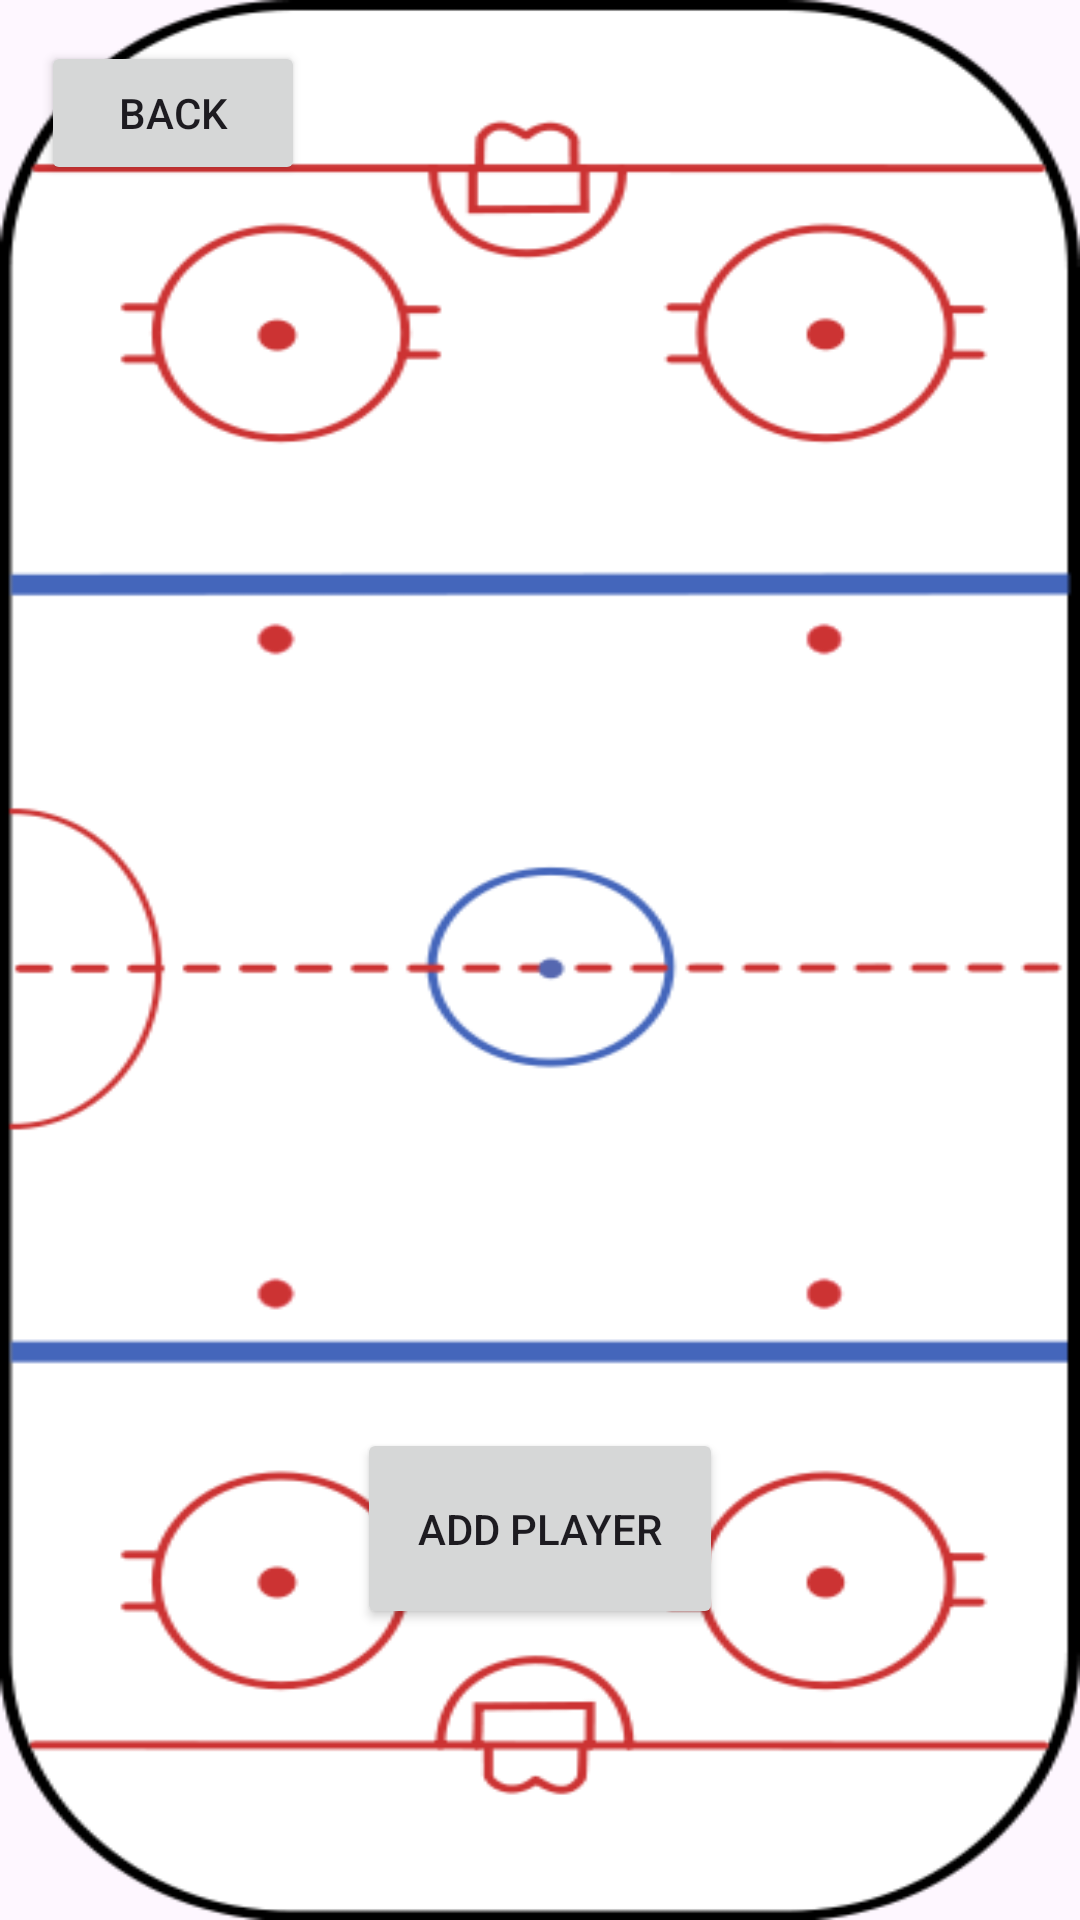

Write the Android layout XML for this screen, with the resource values it uses.
<!-- AndroidManifest.xml: application theme Theme.DyceRollerreal -->
<!-- res/layout/activity_edit_team.xml -->
<?xml version="1.0" encoding="utf-8"?>
<androidx.constraintlayout.widget.ConstraintLayout xmlns:android="http://schemas.android.com/apk/res/android"
    xmlns:app="http://schemas.android.com/apk/res-auto"
    xmlns:tools="http://schemas.android.com/tools"
    android:layout_width="match_parent"
    android:layout_height="match_parent"
    android:background="@drawable/rink"
    tools:context=".EditTeamActivity">

    <TableLayout
        android:id="@+id/tableLayout"
        android:layout_width="397dp"
        android:layout_height="603dp"
        app:layout_constraintBottom_toBottomOf="parent"
        app:layout_constraintEnd_toEndOf="parent"
        app:layout_constraintStart_toStartOf="parent"
        app:layout_constraintTop_toTopOf="parent">

        <TableRow
            android:layout_width="match_parent"
            android:layout_height="match_parent" />

        <TableRow
            android:layout_width="match_parent"
            android:layout_height="match_parent" />

        <TableRow
            android:layout_width="match_parent"
            android:layout_height="match_parent" />

        <TableRow
            android:layout_width="match_parent"
            android:layout_height="match_parent" />
    </TableLayout>

    <Button
        android:id="@+id/button2"
        android:layout_width="122dp"
        android:layout_height="67dp"
        android:onClick="add_player"
        android:text="Add player"
        app:layout_constraintBottom_toBottomOf="parent"
        app:layout_constraintEnd_toEndOf="parent"
        app:layout_constraintStart_toStartOf="parent"
        app:layout_constraintTop_toTopOf="parent"
        app:layout_constraintVertical_bias="0.831" />

    <Button
        android:id="@+id/button3"
        android:layout_width="wrap_content"
        android:layout_height="wrap_content"
        android:onClick="go_home"
        android:text="Back"
        app:layout_constraintBottom_toBottomOf="parent"
        app:layout_constraintEnd_toEndOf="parent"
        app:layout_constraintHorizontal_bias="0.05"
        app:layout_constraintStart_toStartOf="parent"
        app:layout_constraintTop_toTopOf="parent"
        app:layout_constraintVertical_bias="0.023" />

    <RelativeLayout
        android:id="@+id/frameLayout"
        android:layout_width="409dp"
        android:layout_height="290dp"
        app:layout_constraintBottom_toBottomOf="parent"
        app:layout_constraintEnd_toEndOf="parent"
        app:layout_constraintStart_toStartOf="parent"
        app:layout_constraintTop_toTopOf="parent">

    </RelativeLayout>
</androidx.constraintlayout.widget.ConstraintLayout>
<!-- resources referenced by this layout -->
<resources>
  <!-- drawable rink: png bitmap (drawable, 35536 bytes) -->
  <style name="Theme.DyceRollerreal" parent="Base.Theme.DyceRollerreal" />
  <style name="Base.Theme.DyceRollerreal" parent="Theme.Material3.DayNight.NoActionBar">
          
          
      </style>
</resources>
